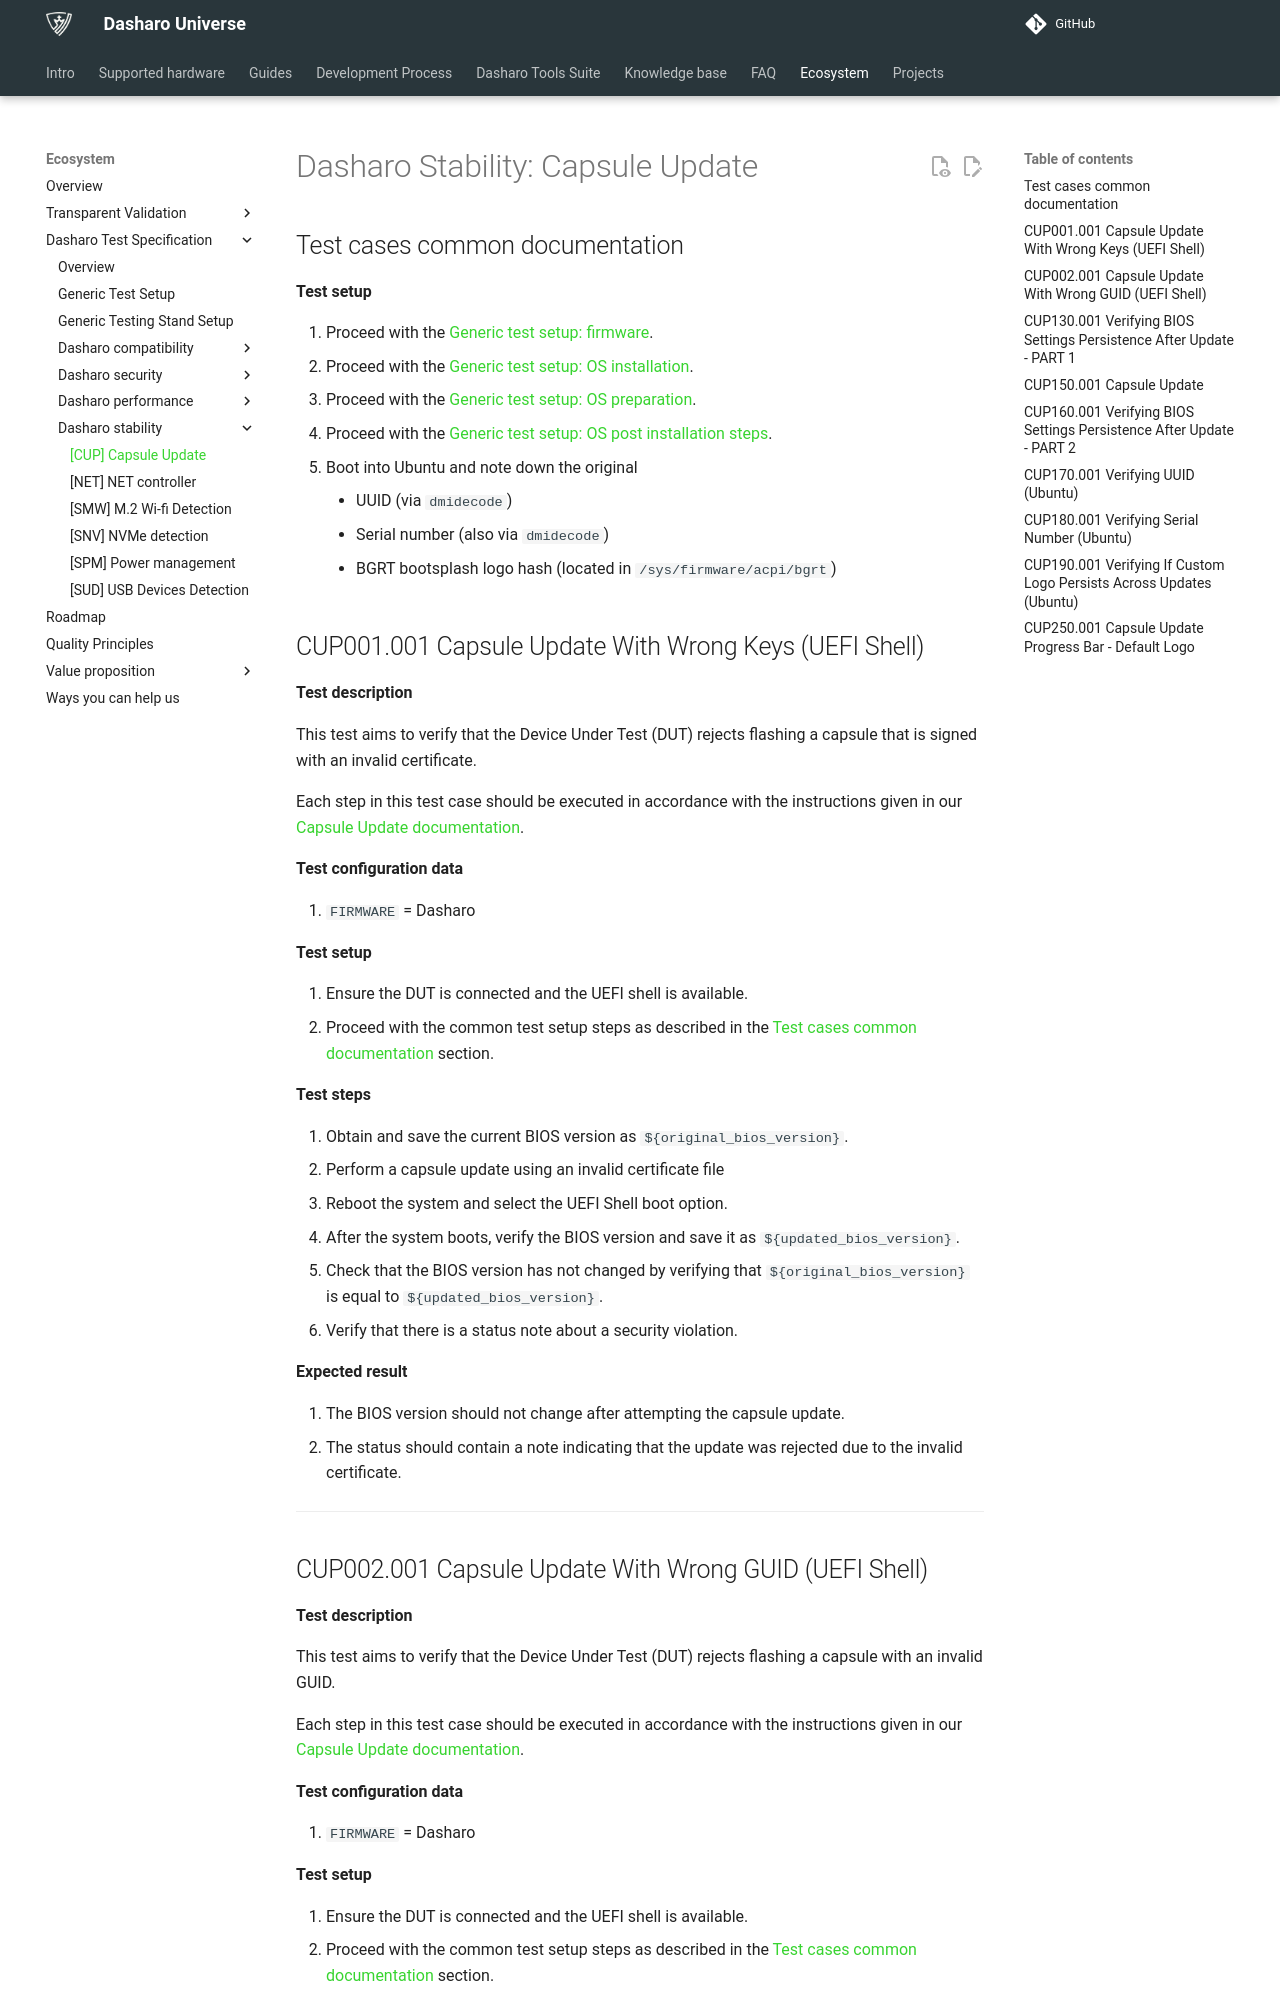

repository: Dasharo/docs · page: unified-test-documentation/dasharo-stability/capsule-update/index.html · generator: mkdocs

---
search:
  boost: -1
---

# Dasharo Stability: Capsule Update

## Test cases common documentation

**Test setup**

1. Proceed with the
   [Generic test setup: firmware](../generic-test-setup.md#firmware).
1. Proceed with the
   [Generic test setup: OS installation](../generic-test-setup.md#os-installation).
1. Proceed with the
   [Generic test setup: OS preparation](../generic-test-setup.md#os-preparation).
1. Proceed with the
   [Generic test setup: OS post installation steps](../generic-test-setup.md#post-installation).
1. Boot into Ubuntu and note down the original
    - UUID (via `dmidecode`)
    - Serial number (also via `dmidecode`)
    - BGRT bootsplash logo hash (located in `/sys/firmware/acpi/bgrt`)

## CUP001.001 Capsule Update With Wrong Keys (UEFI Shell)

**Test description**

This test aims to verify that the Device Under Test (DUT) rejects flashing a
capsule that is signed with an invalid certificate.

Each step in this test case should be executed in accordance with the
instructions given in our
[Capsule Update documentation](../../guides/capsule-update.md).

**Test configuration data**

1. `FIRMWARE` = Dasharo

**Test setup**

1. Ensure the DUT is connected and the UEFI shell is available.
1. Proceed with the common test setup steps as described in the
   [Test cases common documentation](#test-cases-common-documentation) section.

**Test steps**

1. Obtain and save the current BIOS version as `${original_bios_version}`.
1. Perform a capsule update using an invalid certificate file
1. Reboot the system and select the UEFI Shell boot option.
1. After the system boots, verify the BIOS version and save it as
   `${updated_bios_version}`.
1. Check that the BIOS version has not changed by verifying that
   `${original_bios_version}` is equal to `${updated_bios_version}`.
1. Verify that there is a status note about a security violation.

**Expected result**

1. The BIOS version should not change after attempting the capsule update.
1. The status should contain a note indicating that the update was rejected due
   to the invalid certificate.

---
